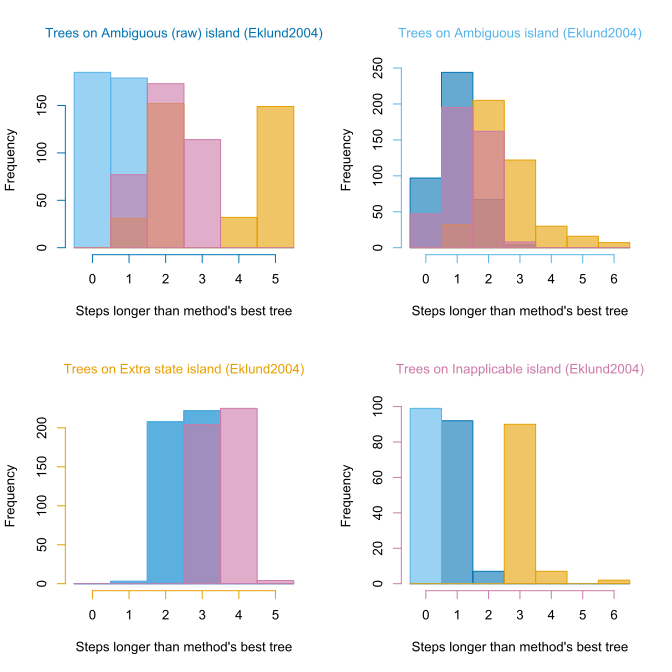

Data behind this chart, as committed beside it:
, ambiguous, ambigAbsent, extraState, inapplicable
ambiguous, 435, 440, 496, 442
ambiguous, 435, 441, 499, 443
ambiguous, 435, 441, 499, 443
ambiguous, 435, 441, 499, 443
ambiguous, 435, 440, 496, 441
ambiguous, 435, 441, 499, 443
ambiguous, 435, 440, 496, 442
ambiguous, 435, 441, 499, 443
ambiguous, 435, 440, 496, 442
ambiguous, 435, 440, 496, 442
ambiguous, 435, 441, 499, 443
ambiguous, 435, 441, 499, 443
ambiguous, 435, 440, 496, 441
ambiguous, 435, 441, 499, 443
ambiguous, 435, 441, 499, 442
ambiguous, 435, 441, 499, 443
ambiguous, 435, 441, 499, 442
ambiguous, 435, 441, 499, 443
ambiguous, 435, 440, 496, 442
ambiguous, 435, 441, 499, 442
ambiguous, 435, 441, 499, 443
ambiguous, 435, 441, 499, 443
ambiguous, 435, 440, 496, 442
ambiguous, 435, 441, 498, 443
ambiguous, 435, 440, 496, 441
ambiguous, 435, 440, 496, 442
ambiguous, 435, 440, 495, 442
ambiguous, 435, 441, 499, 442
ambiguous, 435, 440, 495, 442
ambiguous, 435, 440, 496, 441
ambiguous, 435, 440, 496, 441
ambiguous, 435, 440, 496, 441
ambiguous, 435, 440, 496, 441
ambiguous, 435, 441, 499, 442
ambiguous, 435, 441, 499, 442
ambiguous, 435, 441, 499, 443
ambiguous, 435, 440, 496, 442
ambiguous, 435, 441, 499, 443
ambiguous, 435, 440, 496, 441
ambiguous, 435, 440, 496, 441
ambiguous, 435, 441, 499, 443
ambiguous, 435, 440, 496, 441
ambiguous, 435, 441, 499, 443
ambiguous, 435, 441, 499, 442
ambiguous, 435, 440, 496, 442
ambiguous, 435, 441, 499, 442
ambiguous, 435, 440, 496, 442
ambiguous, 435, 440, 496, 442
ambiguous, 435, 440, 496, 442
ambiguous, 435, 440, 496, 441
ambiguous, 435, 440, 496, 442
ambiguous, 435, 441, 499, 443
ambiguous, 435, 441, 499, 443
ambiguous, 435, 441, 498, 443
ambiguous, 435, 440, 496, 442
ambiguous, 435, 441, 499, 443
ambiguous, 435, 440, 496, 442
ambiguous, 435, 440, 496, 441
ambiguous, 435, 441, 498, 443
ambiguous, 435, 441, 499, 443
... 1,248 more rows
